Image classification data set "enhance_then_resize" (brandonlch2904/Brain_Tumour_Detection on GitHub). Class labels (4): glioma tumor, meningioma tumor, no tumor, pituitary tumor.

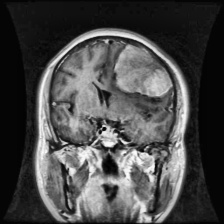
Label: meningioma tumor

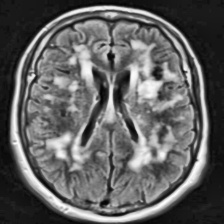
Label: no tumor

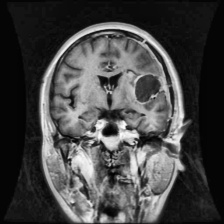
Label: glioma tumor

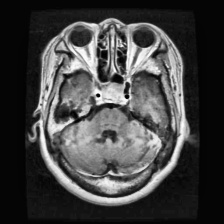
Label: pituitary tumor

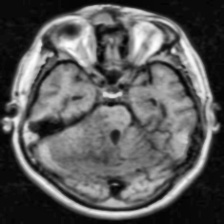
Label: no tumor

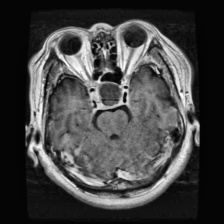
Label: pituitary tumor
